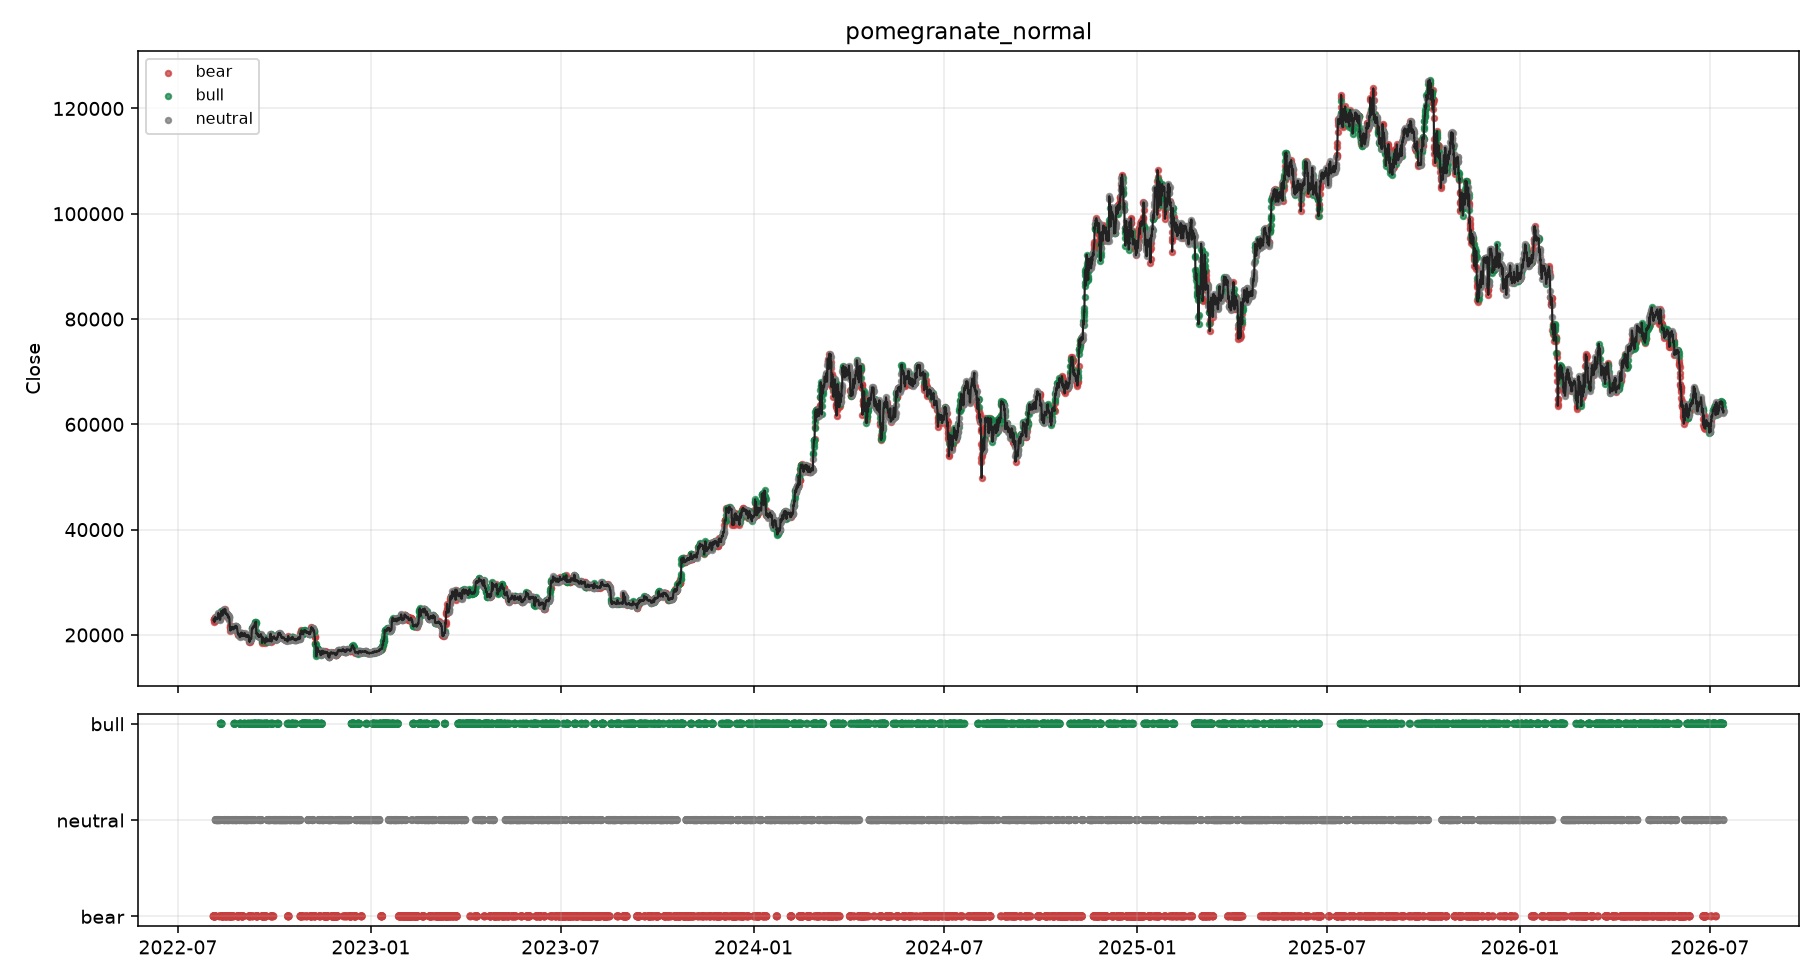

Values plotted in this chart, from the file beside it:
timestamp, symbol, timeframe, backend, close, fwd_log_return, hmm_ok, hmm_regime, hmm_policy, hmm_confidence, hmm_bull_prob, hmm_neutral_prob, hmm_bear_prob, hmm_reason, hmm_state_prob_max, hmm_state_prob_min, hmm_state_prob_margin, hmm_regime_prob_margin, hmm_state_prob_entropy, hmm_effective_emission_backend, hmm_mapping_method, fit_seconds
2022-08-03T23:00:00+00:00, BTCUSDT, 1h, pomegranate_normal, 22818, -0.0086, True, bear, block, 1.0, 0.0, 0.0, 1.0, backend=pomegranate;emission=pomegranate…, 1.0, 0.0, 1.0, 1.0, -0.0, pomegranate_normal, score_order, 4.294
2022-08-04T03:00:00+00:00, BTCUSDT, 1h, pomegranate_normal, 23096, 0.00344, True, bear, caution, 0.0, 0.0, 1.0, 0.0, backend=pomegranate;emission=pomegranate…, 1.0, 0.0, 1.0, 1.0, -0.0, pomegranate_normal, matched, 0.4869
2022-08-04T07:00:00+00:00, BTCUSDT, 1h, pomegranate_normal, 22948, 0.01032, True, bear, block, 1.0, 0.0, 0.0, 1.0, backend=pomegranate;emission=pomegranate…, 1.0, 0.0, 1.0, 1.0, -0.0, pomegranate_normal, matched, 0.4763
2022-08-04T11:00:00+00:00, BTCUSDT, 1h, pomegranate_normal, 22885, 0.02247, True, bear, caution, 0.0, 0.0, 1.0, 0.0, backend=pomegranate;emission=pomegranate…, 1.0, 0.0, 1.0, 1.0, -0.0, pomegranate_normal, matched, 0.7402
2022-08-04T15:00:00+00:00, BTCUSDT, 1h, pomegranate_normal, 22932, 0.002464, True, bear, block, 1.0, 0.0, 0.0, 1.0, backend=pomegranate;emission=pomegranate…, 1.0, 0.0, 1.0, 1.0, -0.0, pomegranate_normal, matched, 0.5594
2022-08-04T19:00:00+00:00, BTCUSDT, 1h, pomegranate_normal, 22451, 0.02122, True, bear, block, 1.0, 0.0, 0.0, 1.0, backend=pomegranate;emission=pomegranate…, 1.0, 0.0, 1.0, 1.0, -0.0, pomegranate_normal, matched, 0.7273
2022-08-04T23:00:00+00:00, BTCUSDT, 1h, pomegranate_normal, 22623, 0.03002, True, bear, block, 1.0, 0.0, 0.0, 1.0, backend=pomegranate;emission=pomegranate…, 1.0, 0.0, 1.0, 1.0, -0.0, pomegranate_normal, matched, 0.6025
2022-08-05T03:00:00+00:00, BTCUSDT, 1h, pomegranate_normal, 23175, -7.206201133364179e-05, True, bear, block, 1.0, 0.0, 1.2819346669401054e-24, 1.0, backend=pomegranate;emission=pomegranate…, 1.0, 0.0, 1.0, 1.0, 7.052393308285333e-23, pomegranate_normal, matched, 0.2697
2022-08-05T07:00:00+00:00, BTCUSDT, 1h, pomegranate_normal, 23186, 0.0008532, True, bear, block, 0.9999, 0.0, 5.799319287377517e-05, 0.9999, backend=pomegranate;emission=pomegranate…, 0.9999, 0.0, 0.9999, 0.9999, 0.0006237, pomegranate_normal, matched, 0.4118
2022-08-05T11:00:00+00:00, BTCUSDT, 1h, pomegranate_normal, 23405, -0.01064, True, bear, caution, 1.5917185063128578e-28, 0.0, 1.0, 1.5917185063128578e-28, backend=pomegranate;emission=pomegranate…, 1.0, 0.0, 1.0, 1.0, 1.018820310862833e-26, pomegranate_normal, matched, 0.2973
2022-08-05T15:00:00+00:00, BTCUSDT, 1h, pomegranate_normal, 22988, 0.009264, True, bear, block, 1.0, 0.0, 2.4535911025791752e-37, 1.0, backend=pomegranate;emission=pomegranate…, 1.0, 0.0, 1.0, 1.0, 2.0683305765544594e-35, pomegranate_normal, matched, 0.2588
2022-08-05T19:00:00+00:00, BTCUSDT, 1h, pomegranate_normal, 22933, 0.01094, True, bear, caution, 0.0, 0.0, 1.0, 0.0, backend=pomegranate;emission=pomegranate…, 1.0, 0.0, 1.0, 1.0, -0.0, pomegranate_normal, matched, 0.4572
2022-08-05T23:00:00+00:00, BTCUSDT, 1h, pomegranate_normal, 23312, -0.01548, True, neutral, caution, 1.0, 0.0, 1.0, 5.97215510071701e-18, backend=pomegranate;emission=pomegranate…, 1.0, 0.0, 1.0, 1.0, 2.3685223027742546e-16, pomegranate_normal, matched, 0.271
2022-08-06T03:00:00+00:00, BTCUSDT, 1h, pomegranate_normal, 23174, -0.007952, True, neutral, caution, 1.0, 0.0, 1.0, 0.0, backend=pomegranate;emission=pomegranate…, 1.0, 0.0, 1.0, 1.0, -0.0, pomegranate_normal, matched, 0.3716
2022-08-06T07:00:00+00:00, BTCUSDT, 1h, pomegranate_normal, 23206, -0.008218, True, neutral, caution, 1.0, 0.0, 1.0, 0.0, backend=pomegranate;emission=pomegranate…, 1.0, 0.0, 1.0, 1.0, -0.0, pomegranate_normal, matched, 0.3989
2022-08-06T11:00:00+00:00, BTCUSDT, 1h, pomegranate_normal, 23157, -0.005149, True, neutral, caution, 1.0, 0.0, 1.0, 0.0, backend=pomegranate;emission=pomegranate…, 1.0, 0.0, 1.0, 1.0, -0.0, pomegranate_normal, matched, 0.4491
2022-08-06T15:00:00+00:00, BTCUSDT, 1h, pomegranate_normal, 23202, -0.007748, True, neutral, caution, 1.0, 0.0, 1.0, 0.0, backend=pomegranate;emission=pomegranate…, 1.0, 0.0, 1.0, 1.0, -0.0, pomegranate_normal, matched, 0.3742
2022-08-06T19:00:00+00:00, BTCUSDT, 1h, pomegranate_normal, 23185, -0.00104, True, neutral, caution, 1.0, 0.0, 1.0, 8.477894714627618e-31, backend=pomegranate;emission=pomegranate…, 1.0, 0.0, 1.0, 1.0, 5.870321145863321e-29, pomegranate_normal, matched, 0.388
2022-08-06T23:00:00+00:00, BTCUSDT, 1h, pomegranate_normal, 22954, 0.009546, True, neutral, caution, 1.0, 0.0, 1.0, 6.634908592029883e-31, backend=pomegranate;emission=pomegranate…, 1.0, 0.0, 1.0, 1.0, 4.610451547622268e-29, pomegranate_normal, matched, 0.5437
2022-08-07T03:00:00+00:00, BTCUSDT, 1h, pomegranate_normal, 22990, 0.01367, True, neutral, caution, 1.0, 0.0, 1.0, 0.0, backend=pomegranate;emission=pomegranate…, 1.0, 0.0, 1.0, 1.0, -0.0, pomegranate_normal, matched, 0.4363
2022-08-07T07:00:00+00:00, BTCUSDT, 1h, pomegranate_normal, 23016, 0.03382, True, neutral, caution, 1.0, 0.0, 1.0, 0.0, backend=pomegranate;emission=pomegranate…, 1.0, 0.0, 1.0, 1.0, -0.0, pomegranate_normal, matched, 0.4021
2022-08-07T11:00:00+00:00, BTCUSDT, 1h, pomegranate_normal, 23038, 0.04779, True, neutral, caution, 1.0, 0.0, 1.0, 0.0, backend=pomegranate;emission=pomegranate…, 1.0, 0.0, 1.0, 1.0, -0.0, pomegranate_normal, matched, 0.3929
2022-08-07T15:00:00+00:00, BTCUSDT, 1h, pomegranate_normal, 23023, 0.04119, True, neutral, caution, 1.0, 0.0, 1.0, 0.0, backend=pomegranate;emission=pomegranate…, 1.0, 0.0, 1.0, 1.0, -0.0, pomegranate_normal, matched, 0.4097
2022-08-07T19:00:00+00:00, BTCUSDT, 1h, pomegranate_normal, 23161, 0.03253, True, neutral, caution, 1.0, 0.0, 1.0, 0.0, backend=pomegranate;emission=pomegranate…, 1.0, 0.0, 1.0, 1.0, -0.0, pomegranate_normal, matched, 0.3901
2022-08-07T23:00:00+00:00, BTCUSDT, 1h, pomegranate_normal, 23174, 0.02706, True, neutral, caution, 1.0, 0.0, 1.0, 0.0, backend=pomegranate;emission=pomegranate…, 1.0, 0.0, 1.0, 1.0, -0.0, pomegranate_normal, matched, 0.4434
2022-08-08T03:00:00+00:00, BTCUSDT, 1h, pomegranate_normal, 23307, 0.02216, True, neutral, caution, 1.0, 0.0, 1.0, 0.0, backend=pomegranate;emission=pomegranate…, 1.0, 0.0, 1.0, 1.0, -0.0, pomegranate_normal, matched, 0.9333
2022-08-08T07:00:00+00:00, BTCUSDT, 1h, pomegranate_normal, 23808, 0.002954, True, neutral, caution, 0.0, 0.0, 0.0, 1.0, backend=pomegranate;emission=pomegranate…, 1.0, 0.0, 1.0, 1.0, -0.0, pomegranate_normal, matched, 0.7615
2022-08-08T11:00:00+00:00, BTCUSDT, 1h, pomegranate_normal, 24166, -0.03805, True, neutral, caution, 1.0, 0.0, 1.0, 0.0, backend=pomegranate;emission=pomegranate…, 1.0, 0.0, 1.0, 1.0, -0.0, pomegranate_normal, matched, 0.4526
2022-08-08T15:00:00+00:00, BTCUSDT, 1h, pomegranate_normal, 23991, -0.03894, True, neutral, caution, 1.0, 0.0, 1.0, 0.0, backend=pomegranate;emission=pomegranate…, 1.0, 0.0, 1.0, 1.0, -0.0, pomegranate_normal, matched, 0.5473
2022-08-08T19:00:00+00:00, BTCUSDT, 1h, pomegranate_normal, 23927, -0.03717, True, neutral, caution, 1.0, 0.0, 1.0, 0.0, backend=pomegranate;emission=pomegranate…, 1.0, 0.0, 1.0, 1.0, -0.0, pomegranate_normal, matched, 0.5271
2022-08-08T23:00:00+00:00, BTCUSDT, 1h, pomegranate_normal, 23810, -0.02811, True, neutral, caution, 1.3816364750129737e-08, 0.0, 1.3816364750129737e-08, 1, backend=pomegranate;emission=pomegranate…, 1, 0.0, 1, 1, 2.638568111737717e-07, pomegranate_normal, matched, 0.5461
2022-08-09T03:00:00+00:00, BTCUSDT, 1h, pomegranate_normal, 23829, -0.04135, True, neutral, caution, 1.0, 0.0, 1.0, 0.0, backend=pomegranate;emission=pomegranate…, 1.0, 0.0, 1.0, 1.0, -0.0, pomegranate_normal, matched, 0.7931
2022-08-09T07:00:00+00:00, BTCUSDT, 1h, pomegranate_normal, 23878, -0.03905, True, neutral, caution, 1.0, 0.0, 1.0, 4.63521506029363e-41, backend=pomegranate;emission=pomegranate…, 1.0, 0.0, 1.0, 1.0, 4.3048311245481626e-39, pomegranate_normal, matched, 0.3078
2022-08-09T11:00:00+00:00, BTCUSDT, 1h, pomegranate_normal, 23264, -0.006035, True, neutral, caution, 1.1293716302759169e-24, 2.802596928649634e-45, 1.1293716302759169e-24, 1.0, backend=pomegranate;emission=pomegranate…, 1.0, 2.802596928649634e-45, 1.0, 1.0, 6.227398179563072e-23, pomegranate_normal, matched, 0.3256
2022-08-09T15:00:00+00:00, BTCUSDT, 1h, pomegranate_normal, 23075, 0.03918, True, bear, caution, 1.0, 0.0, 1.401298464324817e-45, 1.0, backend=pomegranate;emission=pomegranate…, 1.0, 0.0, 1.0, 1.0, 1.4472460587078947e-43, pomegranate_normal, matched, 0.316
2022-08-09T19:00:00+00:00, BTCUSDT, 1h, pomegranate_normal, 23054, 0.02506, True, bear, caution, 0.0, 0.0, 1.0, 0.0, backend=pomegranate;emission=pomegranate…, 1.0, 0.0, 1.0, 1.0, -0.0, pomegranate_normal, matched, 0.3911
2022-08-09T23:00:00+00:00, BTCUSDT, 1h, pomegranate_normal, 23150, 0.03414, True, neutral, caution, 1.0, 0.0, 1.0, 9.750185389066133e-38, backend=pomegranate;emission=pomegranate…, 1.0, 0.0, 1.0, 1.0, 8.309200345699681e-36, pomegranate_normal, matched, 0.3794
2022-08-10T03:00:00+00:00, BTCUSDT, 1h, pomegranate_normal, 22864, 0.06193, True, neutral, caution, 1.0, 0.0, 1.0, 2.1415119573289725e-39, backend=pomegranate;emission=pomegranate…, 1.0, 0.0, 1.0, 1.0, 1.9067873959575324e-37, pomegranate_normal, matched, 0.4781
2022-08-10T07:00:00+00:00, BTCUSDT, 1h, pomegranate_normal, 22964, 0.06198, True, neutral, caution, 1.0, 0.0, 1.0, 0.0, backend=pomegranate;emission=pomegranate…, 1.0, 0.0, 1.0, 1.0, -0.0, pomegranate_normal, matched, 0.6258
2022-08-10T11:00:00+00:00, BTCUSDT, 1h, pomegranate_normal, 23124, 0.06022, True, neutral, caution, 1.0, 0.0, 1.0, 0.0, backend=pomegranate;emission=pomegranate…, 1.0, 0.0, 1.0, 1.0, -0.0, pomegranate_normal, matched, 0.356
2022-08-10T15:00:00+00:00, BTCUSDT, 1h, pomegranate_normal, 23997, 0.01434, True, neutral, caution, 0.0, 1.0, 0.0, 0.0, backend=pomegranate;emission=pomegranate…, 1.0, 0.0, 1.0, 1.0, -0.0, pomegranate_normal, matched, 0.3716
2022-08-10T19:00:00+00:00, BTCUSDT, 1h, pomegranate_normal, 23639, 0.02436, True, bull, caution, 1.0, 1.0, 0.0, 0.0, backend=pomegranate;emission=pomegranate…, 1.0, 0.0, 1.0, 1.0, -0.0, pomegranate_normal, matched, 0.5323
2022-08-10T23:00:00+00:00, BTCUSDT, 1h, pomegranate_normal, 23954, -0.0008211, True, bull, allow, 1.0, 1.0, 0.0, 0.0, backend=pomegranate;emission=pomegranate…, 1.0, 0.0, 1.0, 1.0, -0.0, pomegranate_normal, matched, 0.556
2022-08-11T03:00:00+00:00, BTCUSDT, 1h, pomegranate_normal, 24324, -0.013, True, bull, allow, 1.0, 1.0, 0.0, 0.0, backend=pomegranate;emission=pomegranate…, 1.0, 0.0, 1.0, 1.0, -0.0, pomegranate_normal, matched, 0.6026
2022-08-11T07:00:00+00:00, BTCUSDT, 1h, pomegranate_normal, 24432, -0.01946, True, bull, allow, 1.0, 1.0, 0.0, 0.0, backend=pomegranate;emission=pomegranate…, 1.0, 0.0, 1.0, 1.0, -0.0, pomegranate_normal, matched, 0.6161
2022-08-11T11:00:00+00:00, BTCUSDT, 1h, pomegranate_normal, 24559, -0.03676, True, bull, allow, 1.0, 1.0, 0.0, 0.0, backend=pomegranate;emission=pomegranate…, 1.0, 0.0, 1.0, 1.0, -0.0, pomegranate_normal, matched, 0.5255
2022-08-11T15:00:00+00:00, BTCUSDT, 1h, pomegranate_normal, 24344, -0.01502, True, bull, caution, 0.0, 0.0, 0.0, 1.0, backend=pomegranate;emission=pomegranate…, 1.0, 0.0, 1.0, 1.0, -0.0, pomegranate_normal, matched, 0.548
2022-08-11T19:00:00+00:00, BTCUSDT, 1h, pomegranate_normal, 24222, -0.001828, True, bear, caution, 1.0, 0.0, 0.0, 1.0, backend=pomegranate;emission=pomegranate…, 1.0, 0.0, 1.0, 1.0, -0.0, pomegranate_normal, matched, 0.4216
2022-08-11T23:00:00+00:00, BTCUSDT, 1h, pomegranate_normal, 23934, 0.01942, True, bear, block, 1.0, 0.0, 0.0, 1.0, backend=pomegranate;emission=pomegranate…, 1.0, 0.0, 1.0, 1.0, -0.0, pomegranate_normal, matched, 0.4804
2022-08-12T03:00:00+00:00, BTCUSDT, 1h, pomegranate_normal, 24010, 0.03223, True, bear, block, 1.0, 0.0, 0.0, 1.0, backend=pomegranate;emission=pomegranate…, 1.0, 0.0, 1.0, 1.0, -0.0, pomegranate_normal, matched, 0.3998
2022-08-12T07:00:00+00:00, BTCUSDT, 1h, pomegranate_normal, 23961, 0.02519, True, bear, caution, 0.0, 0.0, 1.0, 0.0, backend=pomegranate;emission=pomegranate…, 1.0, 0.0, 1.0, 1.0, -0.0, pomegranate_normal, matched, 0.4663
2022-08-12T11:00:00+00:00, BTCUSDT, 1h, pomegranate_normal, 23673, 0.03172, True, bear, block, 1.0, 0.0, 0.0, 1.0, backend=pomegranate;emission=pomegranate…, 1.0, 0.0, 1.0, 1.0, -0.0, pomegranate_normal, matched, 0.5178
2022-08-12T15:00:00+00:00, BTCUSDT, 1h, pomegranate_normal, 23981, 0.02194, True, bear, caution, 2.6792826637890502e-42, 0.0, 1.0, 2.6792826637890502e-42, backend=pomegranate;emission=pomegranate…, 1.0, 0.0, 1.0, 1.0, 2.564690408984012e-40, pomegranate_normal, matched, 0.4365
2022-08-12T19:00:00+00:00, BTCUSDT, 1h, pomegranate_normal, 24178, 0.009099, True, bear, block, 1.0, 0.0, 0.0, 1.0, backend=pomegranate;emission=pomegranate…, 1.0, 0.0, 1.0, 1.0, -0.0, pomegranate_normal, matched, 0.4329
2022-08-12T23:00:00+00:00, BTCUSDT, 1h, pomegranate_normal, 24404, 0.001544, True, bear, block, 1.0, 0.0, 7.587797653602847e-25, 1.0, backend=pomegranate;emission=pomegranate…, 1.0, 0.0, 1.0, 1.0, 4.2141175817934275e-23, pomegranate_normal, matched, 0.5581
2022-08-13T03:00:00+00:00, BTCUSDT, 1h, pomegranate_normal, 24797, -0.009177, True, bear, caution, 0.0, 1.0, 2.7549527808625904e-41, 0.0, backend=pomegranate;emission=pomegranate…, 1.0, 0.0, 1.0, 1.0, 2.572921714268382e-39, pomegranate_normal, matched, 0.4609
2022-08-13T07:00:00+00:00, BTCUSDT, 1h, pomegranate_normal, 24572, 0.01218, True, bear, block, 1.0, 0.0, 0.0, 1.0, backend=pomegranate;emission=pomegranate…, 1.0, 0.0, 1.0, 1.0, -0.0, pomegranate_normal, matched, 0.4432
2022-08-13T11:00:00+00:00, BTCUSDT, 1h, pomegranate_normal, 24436, 0.005248, True, bear, caution, 0.00018, 0.0, 0.9998, 0.00018, backend=pomegranate;emission=pomegranate…, 0.9998, 0.0, 0.9996, 0.9996, 0.001732, pomegranate_normal, matched, 0.596
2022-08-13T15:00:00+00:00, BTCUSDT, 1h, pomegranate_normal, 24513, 0.0004845, True, neutral, caution, 1.0, 0.0, 1.0, 0.0, backend=pomegranate;emission=pomegranate…, 1.0, 0.0, 1.0, 1.0, -0.0, pomegranate_normal, matched, 0.4626
2022-08-13T19:00:00+00:00, BTCUSDT, 1h, pomegranate_normal, 24399, -0.004704, True, neutral, caution, 0.0009079, 0.0, 0.0009079, 0.9991, backend=pomegranate;emission=pomegranate…, 0.9991, 0.0, 0.9982, 0.9982, 0.007267, pomegranate_normal, matched, 0.501
... 8,581 more rows
